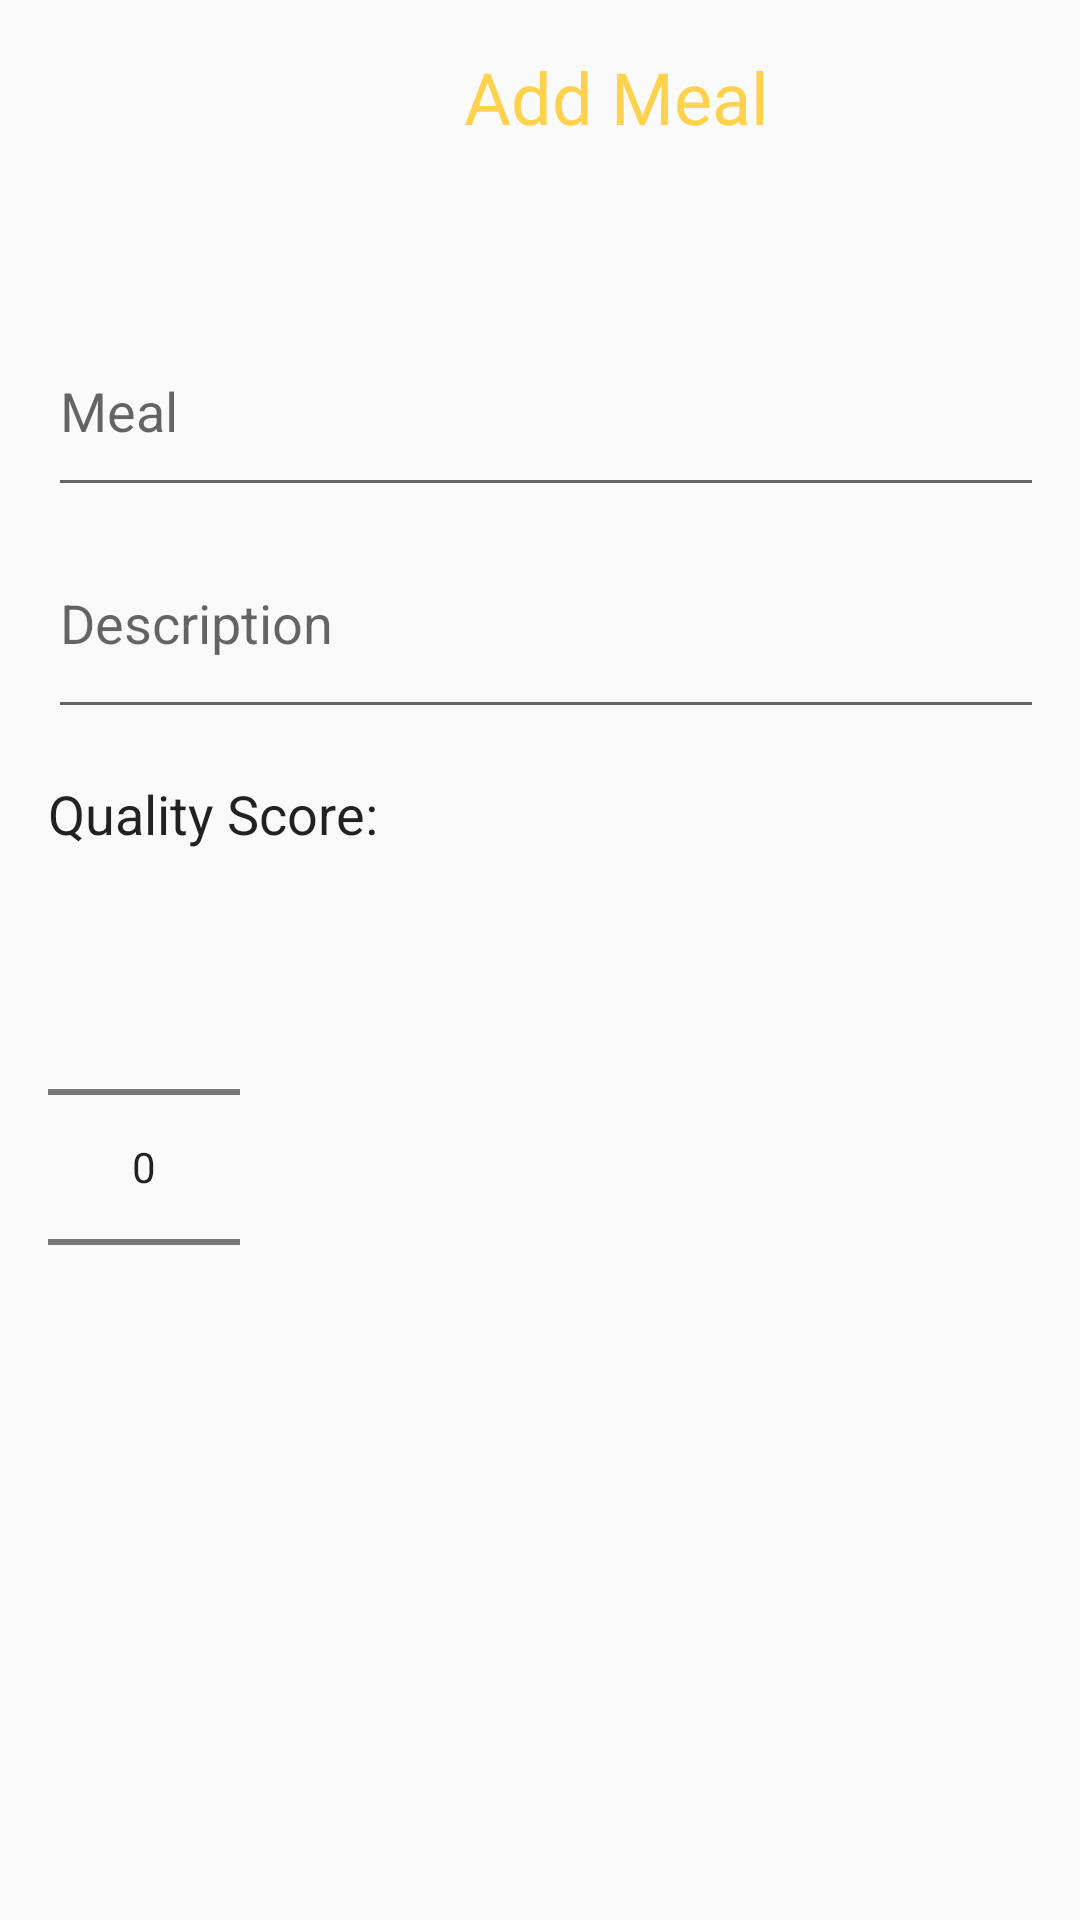

The Android layout XML behind this screen, and the referenced resources:
<!-- AndroidManifest.xml: application theme AppTheme -->
<!-- res/layout/activity_new_note.xml -->
<?xml version="1.0" encoding="utf-8"?>
<LinearLayout xmlns:android="http://schemas.android.com/apk/res/android"
xmlns:app="http://schemas.android.com/apk/res-auto"
xmlns:tools="http://schemas.android.com/tools"
android:layout_width="match_parent"
android:layout_height="match_parent"
android:orientation="vertical"
android:padding="16dp"
tools:context=".notes.NewNoteActivity">

    <TextView
        android:id="@+id/textView2"
        android:layout_width="379dp"
        android:layout_height="86dp"
        android:fontFamily="@font/fugaz_one"
        android:text="Add Meal"
        android:textAlignment="center"
        android:textColor="@color/darkYellow"
        android:textSize="24sp" />

    <EditText
        android:id="@+id/edit_text_title"
        android:layout_width="382dp"
        android:layout_height="67dp"
        android:hint="Meal"
        android:inputType="text" />

    <EditText
        android:id="@+id/edit_text_description"
        android:layout_width="380dp"
        android:layout_height="74dp"
        android:hint="Description"
        android:inputType="textMultiLine" />

    <TextView
        android:layout_width="wrap_content"
        android:layout_height="40dp"
        android:layout_marginTop="16dp"
        android:text="Quality Score:"
        android:textAppearance="@android:style/TextAppearance.Medium" />

    <NumberPicker
        android:id="@+id/number_picker_priority"
        android:layout_width="wrap_content"
        android:layout_height="wrap_content" />

</LinearLayout>
<!-- resources referenced by this layout -->
<resources>
  <color name="darkYellow">#FFD24D</color>
  <style name="AppTheme" parent="Theme.AppCompat.Light.DarkActionBar">
          
          <item name="colorPrimary">@color/colorPrimary</item>
          <item name="colorPrimaryDark">@color/colorPrimaryDark</item>
          <item name="colorAccent">@color/colorAccent</item>
          <item name="windowActionModeOverlay">true</item>
          <item name="actionModeBackground">@color/colorPrimary</item>
      </style>
  <color name="colorPrimary">#4893e4</color>
  <color name="colorPrimaryDark">#346daf</color>
  <color name="colorAccent">#2460a6</color>
</resources>
